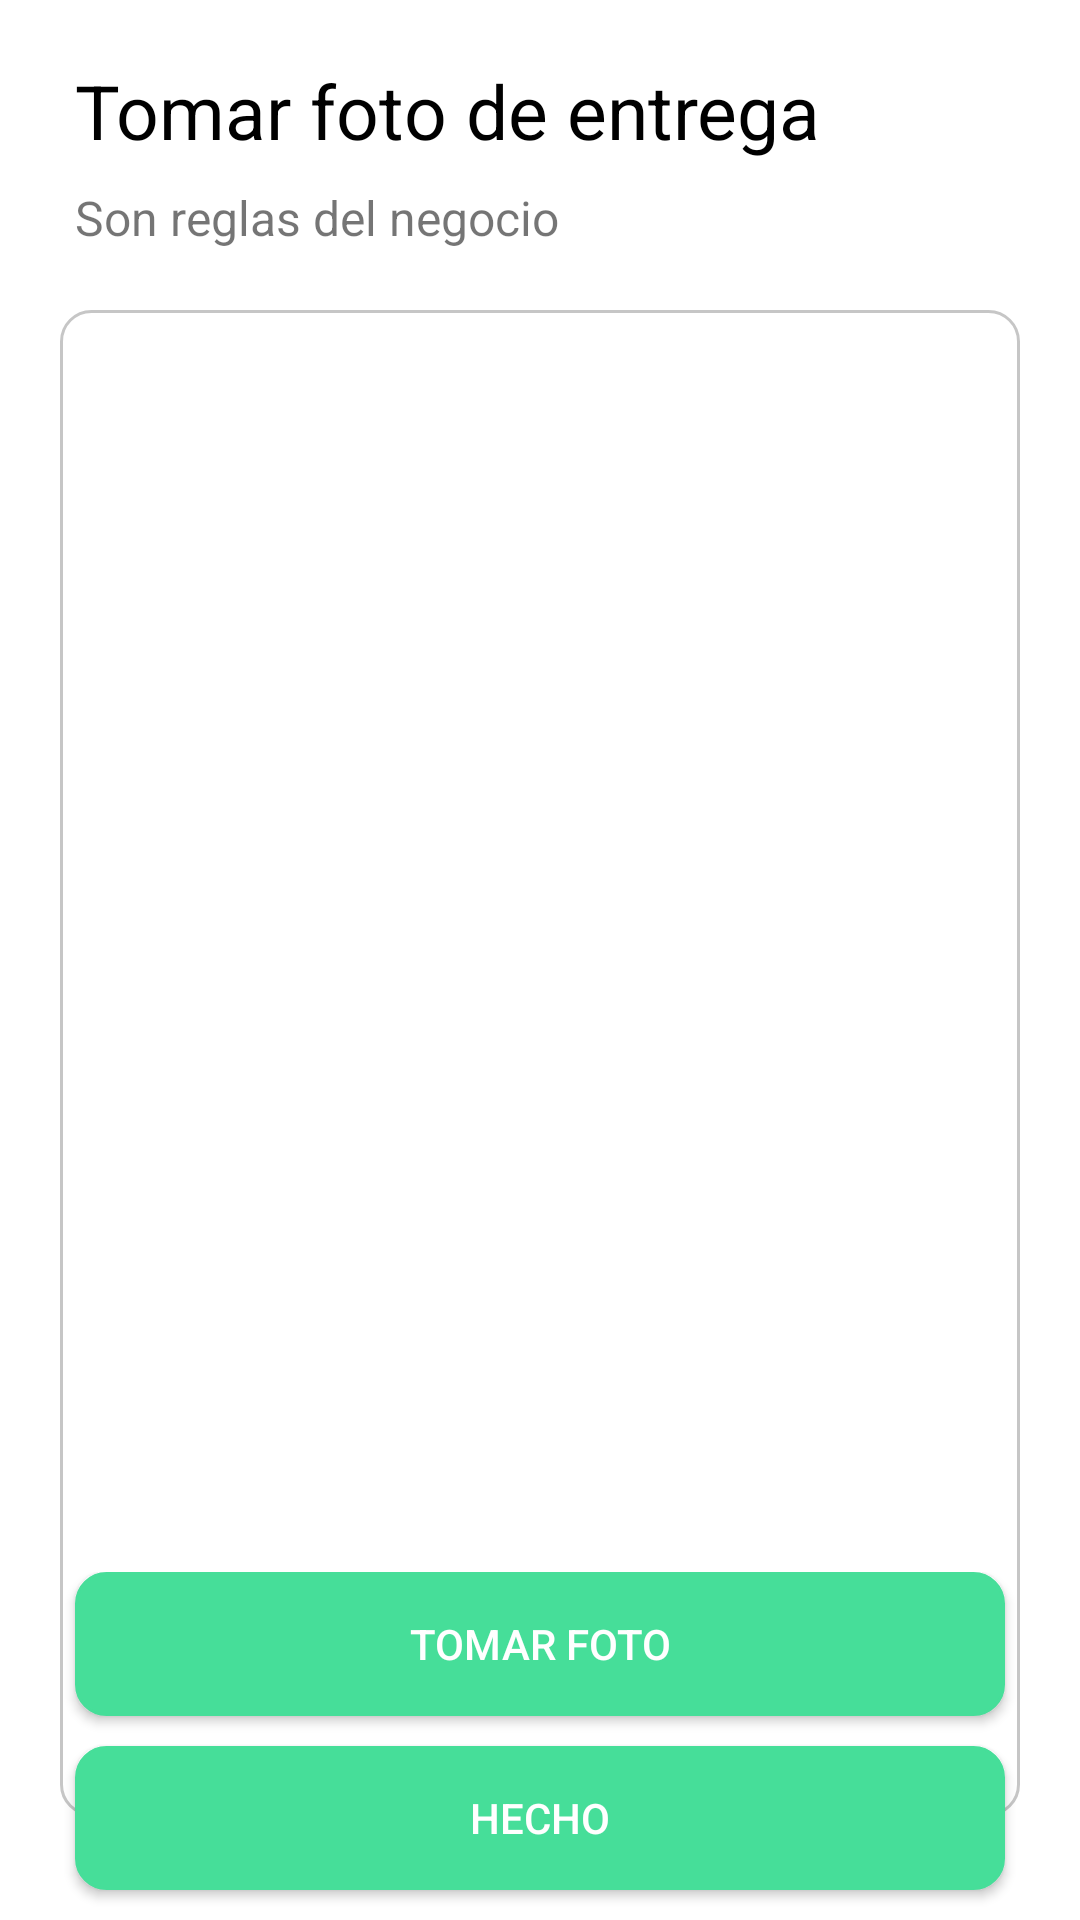

Produce the Android XML layout that renders to this screen, including the resource entries it uses.
<!-- AndroidManifest.xml: application theme Theme.Disfrazitos -->
<!-- res/layout/fragment_foto_entrega.xml -->
<?xml version="1.0" encoding="utf-8"?>
<FrameLayout xmlns:android="http://schemas.android.com/apk/res/android"
    xmlns:tools="http://schemas.android.com/tools"
    android:layout_width="match_parent"
    android:layout_height="match_parent"
    tools:context=".FragmentosRepartidor.FotoEntregaFragment">

    <LinearLayout
        android:layout_width="match_parent"
        android:layout_height="match_parent"
        android:layout_margin="20dp"
        android:orientation="vertical">

        <TextView
            android:id="@+id/textView20"
            android:layout_width="match_parent"
            android:layout_height="wrap_content"
            android:layout_marginStart="5dp"
            android:text="Tomar foto de entrega"
            android:textColor="@color/black"
            android:textSize="25sp" />

        <TextView
            android:id="@+id/textView21"
            android:layout_width="match_parent"
            android:layout_height="wrap_content"
            android:layout_marginTop="8dp"
            android:paddingStart="5dp"
            android:text="Son reglas del negocio"
            android:textSize="16sp" />

        <LinearLayout
            android:layout_width="match_parent"
            android:layout_height="wrap_content"
            android:orientation="vertical"
            android:background="@drawable/borde"
            android:gravity="center"
            android:layout_marginTop="20dp">

            <androidx.appcompat.widget.AppCompatImageView
                android:id="@+id/img_foto_tomada"
                android:layout_width="match_parent"
                android:layout_height="500dp"
                android:src="@drawable/entregado" />

        </LinearLayout>


    </LinearLayout>
    <LinearLayout
        android:layout_width="match_parent"
        android:layout_height="wrap_content"
        android:orientation="vertical"
        android:layout_gravity="bottom">
        <Button
            android:id="@+id/btn_tomar_foto_entrega"
            android:layout_width="match_parent"
            android:layout_height="wrap_content"
            android:background="@drawable/boton"
            android:layout_marginBottom="10dp"
            android:layout_marginHorizontal="25dp"
            android:text="TOMAR FOTO"
            android:textColor="@color/white"/>

        <Button
            android:id="@+id/btn_entregado"
            android:layout_width="match_parent"
            android:layout_height="wrap_content"
            android:background="@drawable/boton"
            android:layout_marginBottom="10dp"
            android:layout_marginHorizontal="25dp"
            android:text="HECHO"
            android:textColor="@color/white"/>
    </LinearLayout>


</FrameLayout>
<!-- resources referenced by this layout -->
<resources>
  <color name="black">#FF000000</color>
  <color name="white">#FFFFFFFF</color>
  <!-- drawable borde (drawable) -->
  <?xml version="1.0" encoding="utf-8"?>
  <shape xmlns:android="http://schemas.android.com/apk/res/android"
      android:shape="rectangle">
  //color de fondo
      <solid android:color="@color/white"></solid>
  
      //color de borde
      <stroke android:width="1dp"
          android:color="@color/search"></stroke>
  
      //espacio entre texto y borde
      <padding android:left="1dp"
          android:top="1dp"
          android:right="1dp"
          android:bottom="1dp"></padding>
      //borde redondeado
      <corners android:radius="10dp"></corners>
  
  </shape>
  <!-- drawable boton (drawable) -->
  <?xml version="1.0" encoding="utf-8"?>
  <shape xmlns:android="http://schemas.android.com/apk/res/android"
      android:shape="rectangle">
  //color de fondo
      <solid android:color="@color/green"></solid>
  
      //color de borde
      <stroke android:width="1dp"
          android:color="@color/green"></stroke>
  
  
      //espacio entre texto y borde
      <padding android:left="1dp"
          android:top="1dp"
          android:right="1dp"
          android:bottom="1dp"></padding>
      //borde redondeado
      <corners android:radius="10dp"></corners>
  
  </shape>
  <style name="Theme.Disfrazitos" parent="Theme.MaterialComponents.DayNight.DarkActionBar">
          
          <item name="colorPrimary">@color/green</item>
          <item name="colorPrimaryVariant">@color/green</item>
          <item name="colorOnPrimary">@color/white</item>
          
          <item name="colorSecondary">@color/teal_200</item>
          <item name="colorSecondaryVariant">@color/teal_700</item>
          <item name="colorOnSecondary">@color/black</item>
          
          <item name="android:statusBarColor" tools:targetApi="l">?attr/colorPrimaryVariant</item>
          
      </style>
  <color name="search">#C6C6C6</color>
  <color name="green">#46DE99</color>
  <color name="teal_200">#FF03DAC5</color>
  <color name="teal_700">#FF018786</color>
</resources>
